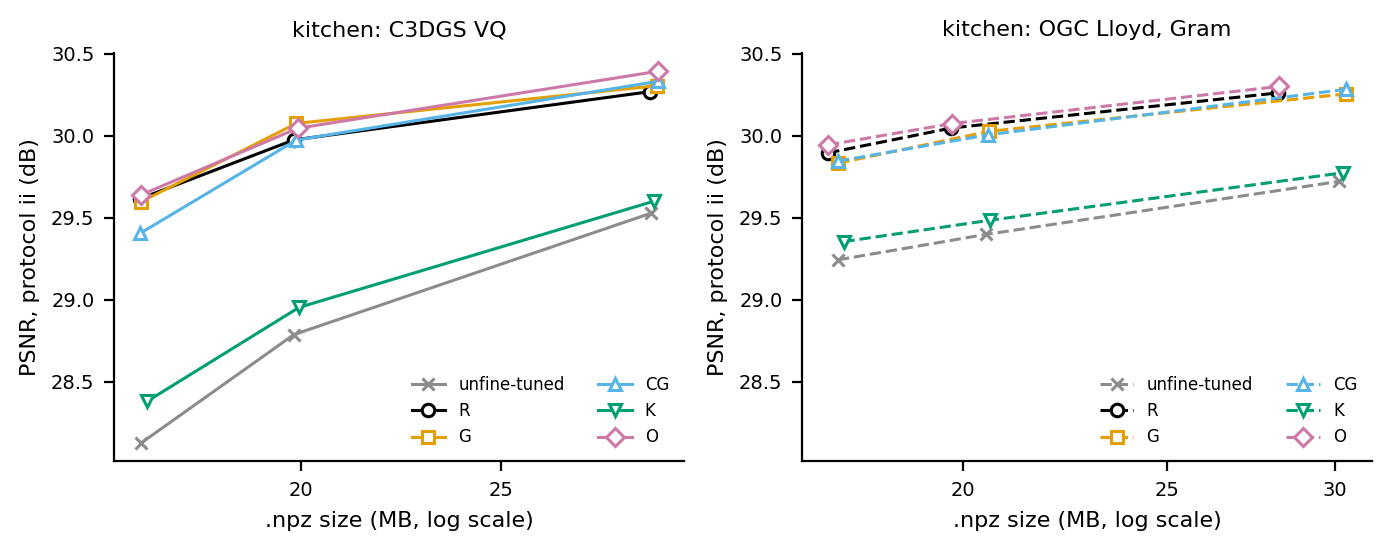

The table this chart was drawn from, first rows:
scene, method, arm, row, j, npz_bytes, PSNR_ii
kitchen, c3dgs, unfine-tuned, c3dgs, 1, 16717852, 28.13
kitchen, c3dgs, unfine-tuned, c3dgs, 0, 19832643, 28.79
kitchen, c3dgs, unfine-tuned, c3dgs, -1, 29581745, 29.53
kitchen, c3dgs, R, c3dgs_ft, 1, 16695514, 29.62
kitchen, c3dgs, R, c3dgs_ft, 0, 19830617, 29.97
kitchen, c3dgs, R, c3dgs_ft, -1, 29554104, 30.27
kitchen, c3dgs, G, c3dgs_ft_g, 1, 16708800, 29.6
kitchen, c3dgs, G, c3dgs_ft_g, 0, 19889010, 30.07
kitchen, c3dgs, G, c3dgs_ft_g, -1, 29801548, 30.3
kitchen, c3dgs, CG, c3dgs_ft_cg, 1, 16693221, 29.4
kitchen, c3dgs, CG, c3dgs_ft_cg, 0, 19886576, 29.97
kitchen, c3dgs, CG, c3dgs_ft_cg, -1, 29823238, 30.33
kitchen, c3dgs, K, c3dgs_ft_k, 1, 16832430, 28.38
kitchen, c3dgs, K, c3dgs_ft_k, 0, 19947396, 28.95
kitchen, c3dgs, K, c3dgs_ft_k, -1, 29697167, 29.6
kitchen, c3dgs, O, c3dgs_ft_o, 1, 16711729, 29.64
kitchen, c3dgs, O, c3dgs_ft_o, 0, 19915141, 30.04
kitchen, c3dgs, O, c3dgs_ft_o, -1, 29829918, 30.39
kitchen, ogc_gram, unfine-tuned, ogc_gram, 1, 17458817, 29.24
kitchen, ogc_gram, unfine-tuned, ogc_gram, 0, 20510011, 29.4
kitchen, ogc_gram, unfine-tuned, ogc_gram, -1, 30153079, 29.72
kitchen, ogc_gram, R, ogc_gram_ft, 1, 17275757, 29.89
kitchen, ogc_gram, R, ogc_gram_ft, 0, 19755646, 30.05
kitchen, ogc_gram, R, ogc_gram_ft, -1, 28202012, 30.26
kitchen, ogc_gram, G, ogc_gram_ft_g, 1, 17469669, 29.83
kitchen, ogc_gram, G, ogc_gram_ft_g, 0, 20579833, 30.03
kitchen, ogc_gram, G, ogc_gram_ft_g, -1, 30367079, 30.25
kitchen, ogc_gram, CG, ogc_gram_ft_cg, 1, 17462016, 29.84
kitchen, ogc_gram, CG, ogc_gram_ft_cg, 0, 20566105, 30
kitchen, ogc_gram, CG, ogc_gram_ft_cg, -1, 30382419, 30.28
kitchen, ogc_gram, K, ogc_gram_ft_k, 1, 17565994, 29.35
kitchen, ogc_gram, K, ogc_gram_ft_k, 0, 20617236, 29.48
kitchen, ogc_gram, K, ogc_gram_ft_k, -1, 30260677, 29.77
kitchen, ogc_gram, O, ogc_gram_ft_o, 1, 17271194, 29.94
kitchen, ogc_gram, O, ogc_gram_ft_o, 0, 19767476, 30.07
kitchen, ogc_gram, O, ogc_gram_ft_o, -1, 28244053, 30.3
